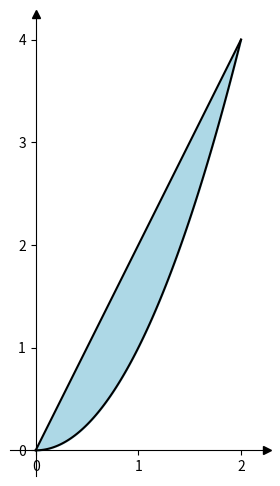

Python code for this plot:
import numpy as np
import matplotlib.pyplot as plt
from pathlib import Path

def f(x: float)-> float:
  return 2*x

def g(x: float)-> float:
  return x**2

def main():
  intervalo_x_vent = [-0.25,2.25]
  intervalo_y_vent = [-0.25,4.25]
  intervalo_x_graf = [0,2]
  # intervalo_y_graf = [0,10.5]

  # Crear los ejes
  _, ax = plt.subplots(figsize=(10,6))
  ax.set_xlim(*intervalo_x_vent)
  ax.set_ylim(*intervalo_y_vent)
  # ax.set_ylim(bottom=intervalo_y_vent[0])
  ax.set_aspect('equal')

  # Preparar los ejes de coordenadas
  ax.spines[["left", "bottom"]].set_position(("data", 0))
  ax.spines[["top", "right"]].set_visible(False)
  ax.plot(1, 0, ">k", transform=ax.get_yaxis_transform(), clip_on=False)
  ax.plot(0, 1, "^k", transform=ax.get_xaxis_transform(), clip_on=False)
  ax.set_yticks([0,1,2,3,4])
  # ax.set_yticklabels([])
  ax.set_xticks([0,1,2])
  # ax.set_xticklabels([])

  # ocultar los ejes
  # ax.set_axis_off()
  
  # Graficar
  x = np.linspace(*intervalo_x_graf, 100)
  y1 = f(x)
  y2 = g(x)
  ax.plot(x, y1, color='black')
  ax.plot(x, y2, color='black')
  ax.fill_between(x, y1, y2, color='lightblue')

  # Limites del intervalo
  ax.plot([intervalo_x_graf[0],intervalo_x_graf[0]],[np.min([f(intervalo_x_graf[0]),g(intervalo_x_graf[0])]),np.max([f(intervalo_x_graf[0]),g(intervalo_x_graf[0])])],color='black',linestyle='-')
  ax.plot([intervalo_x_graf[1],intervalo_x_graf[1]],[np.min([f(intervalo_x_graf[1]),g(intervalo_x_graf[1])]),np.max([f(intervalo_x_graf[1]),g(intervalo_x_graf[1])])],color='black',linestyle='-')

  # Verifico si la carpeta imagenes existe, si no la creo
  carpeta=Path('./imagenes/')
  if not carpeta.exists():
    carpeta.mkdir()
  
  # Guardar la imagen
  plt.savefig(f'./imagenes/Certamen3-3a.png',transparent=True)

  # Mostrar la imagen
  plt.show()


if __name__ == "__main__":
  main()
